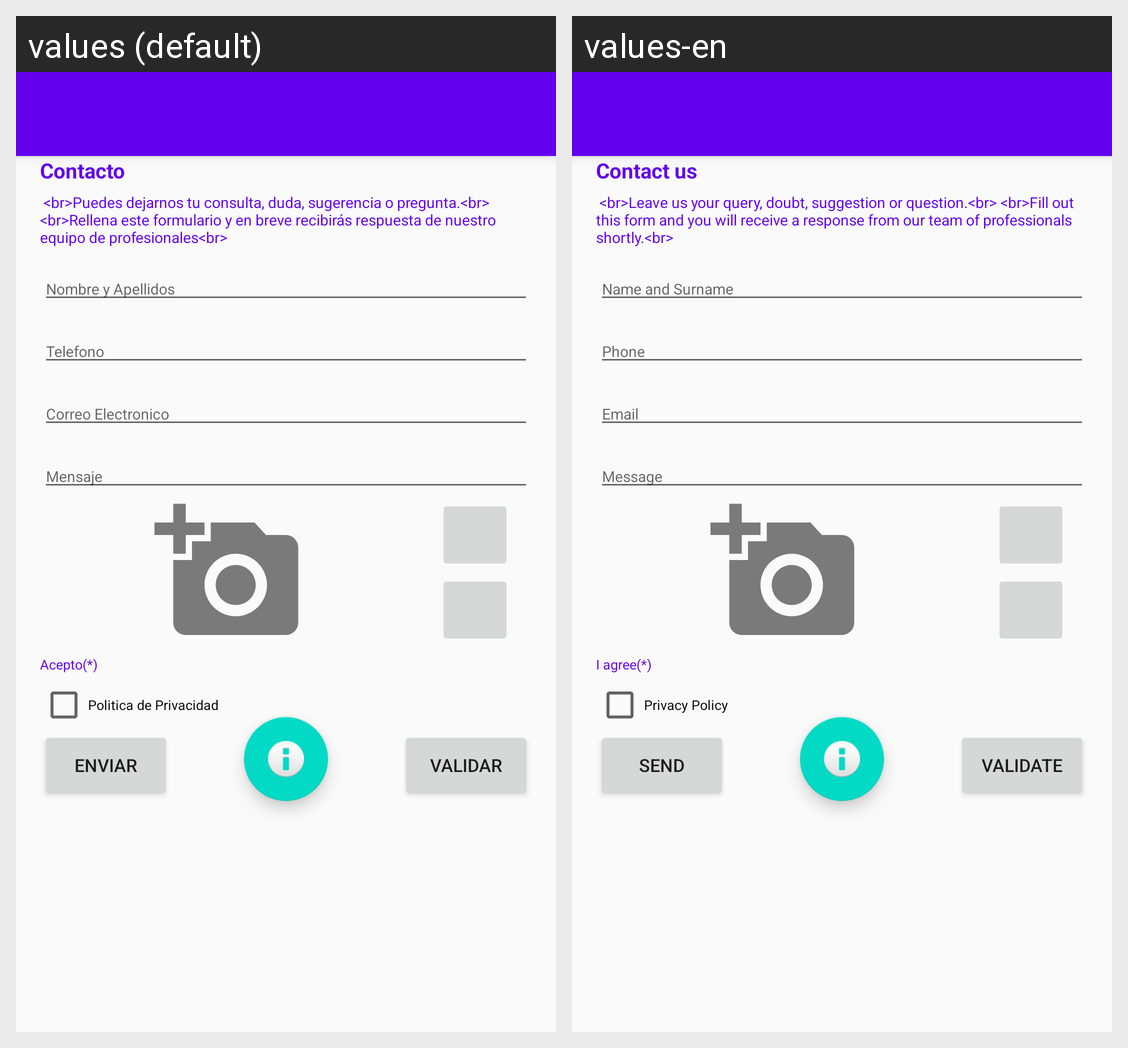

Locale-by-locale string values for the Android screen shown in this grid:
Android screen res/layout/actividad_contacto.xml rendered under 2 locales, left to right: values (default), values-en. Device: Nexus 5 (rendered at 1080×1920; each locale shown at half size, 540×960, under a caption strip naming it); theme AppTheme.
Strings drawn on this screen, with the default value and each locale's value (text and hints the layout hard-codes, and strings that could not be matched under every locale, appear in the picture but are not listed):

titulo2
  values: Contacto
  values-en: Contact us

titulo3
  values: Acepto(*)
  values-en: I agree(*)

politica
  values: Politica de Privacidad
  values-en: Privacy Policy

enviar
  values: Enviar
  values-en: Send

validar
  values: VALIDAR
  values-en: VALIDATE
